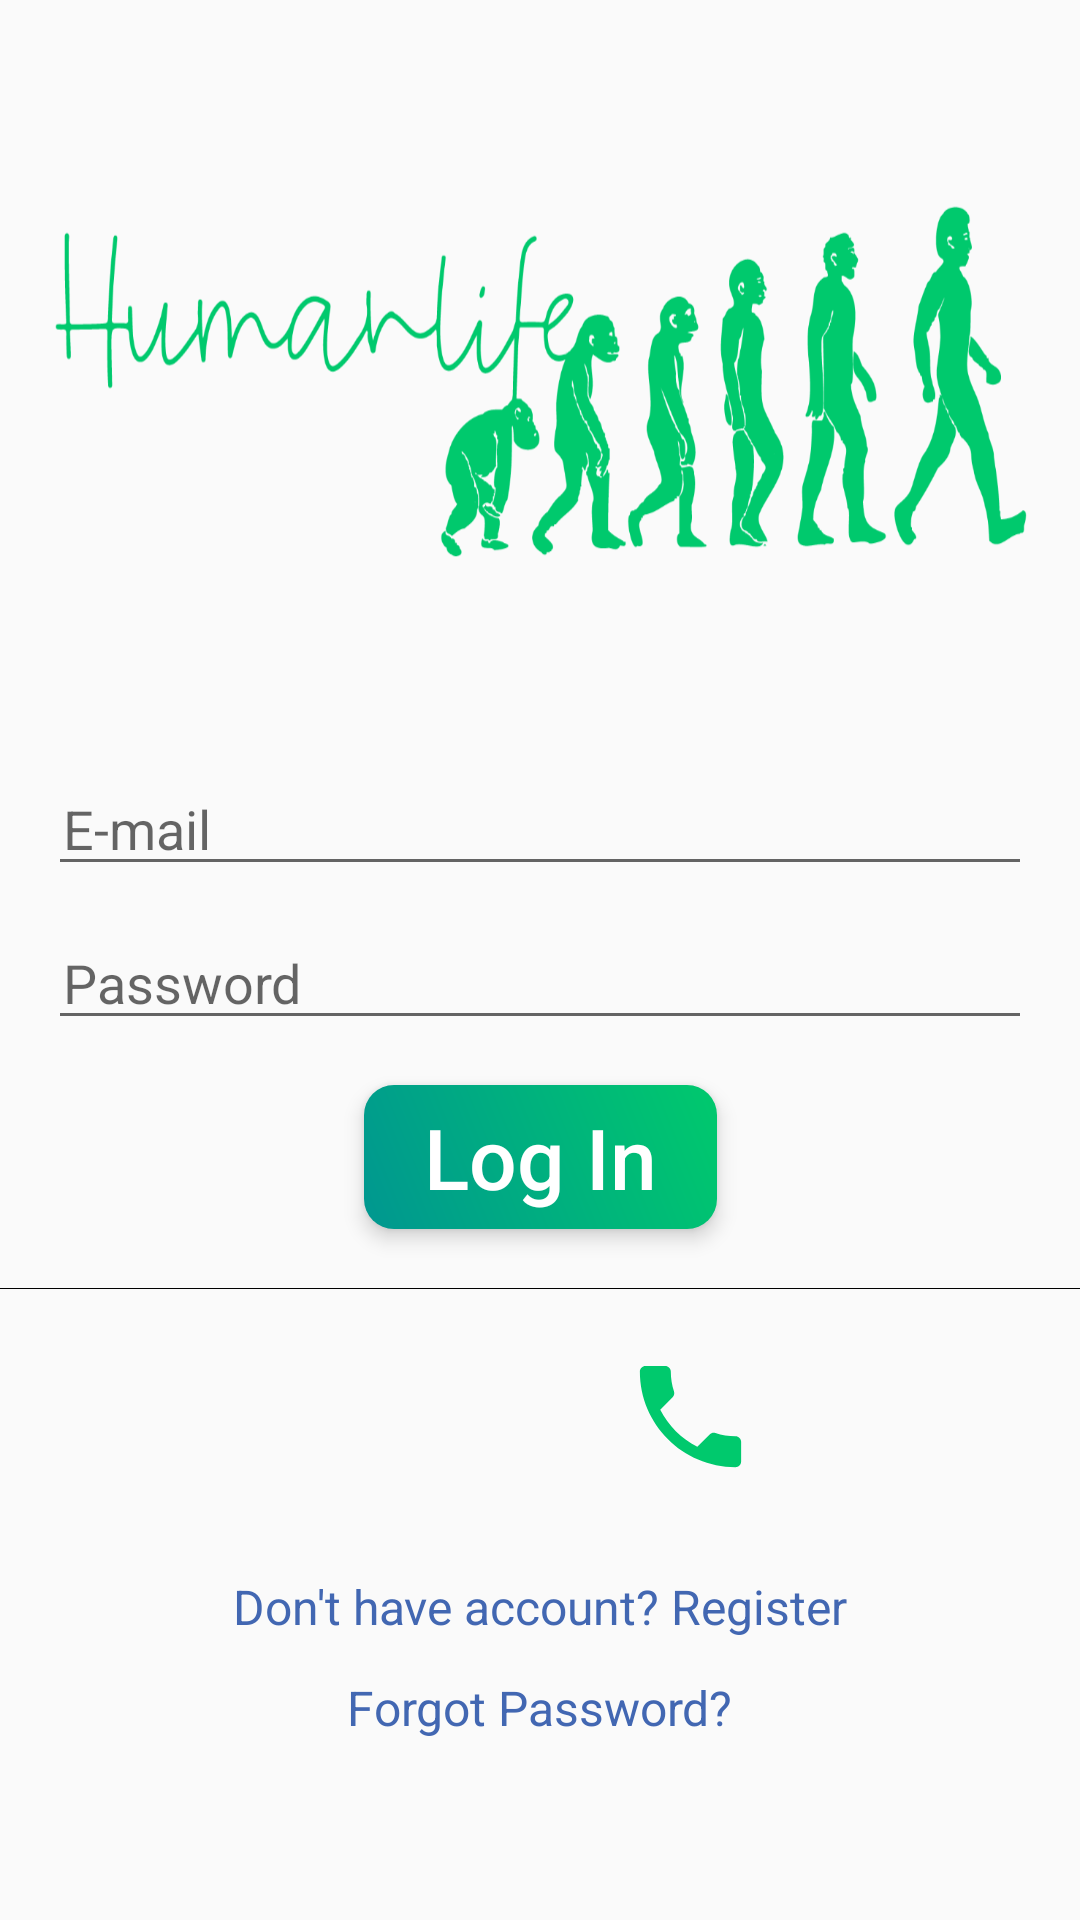

Here is an Android app screen rendered from its layout file. Give the layout XML and the strings, colors and styles it references.
<!-- AndroidManifest.xml: application theme AppTheme -->
<!-- res/layout/activity_login.xml -->
<?xml version="1.0" encoding="utf-8"?>
<androidx.constraintlayout.widget.ConstraintLayout xmlns:android="http://schemas.android.com/apk/res/android"
    xmlns:app="http://schemas.android.com/apk/res-auto"
    xmlns:tools="http://schemas.android.com/tools"
    android:layout_width="match_parent"
    android:layout_height="match_parent"
    tools:context=".Login">


    <ProgressBar
        android:layout_width="wrap_content"
        android:layout_height="wrap_content"
        android:id="@+id/progress_login"
        android:progressTint="@color/pink"
        android:visibility="gone"
        app:layout_constraintStart_toStartOf="parent"
        app:layout_constraintEnd_toEndOf="parent"
        app:layout_constraintTop_toTopOf="parent"
        app:layout_constraintBottom_toBottomOf="parent"/>
    <ImageView
        android:id="@+id/imageView"
        android:layout_width="match_parent"
        android:layout_height="wrap_content"
        app:layout_constraintStart_toStartOf="parent"
        app:layout_constraintTop_toTopOf="parent"
        app:layout_constraintEnd_toEndOf="parent"
        app:layout_constraintBottom_toTopOf="@id/et_email"
        android:scaleType="centerCrop"
        android:layout_marginLeft="10dp"
        android:layout_marginRight="10dp"
        android:background="@drawable/humanlife_logo"
        android:layout_marginBottom="10dp"
        android:layout_marginTop="10dp"/>


    <EditText
        android:id="@+id/et_email"
        android:layout_width="match_parent"
        android:layout_height="wrap_content"
        android:layout_marginLeft="16dp"
        android:layout_marginRight="16dp"
        android:layout_marginBottom="10dp"
        android:hint="E-mail"
        android:paddingLeft="5dp"
        android:textColor="@color/black"
        android:inputType="textEmailAddress"
        app:layout_constraintBottom_toTopOf="@+id/et_password"
        app:layout_constraintEnd_toEndOf="parent"
        app:layout_constraintStart_toStartOf="parent" />


    <EditText
        android:id="@+id/et_password"
        android:layout_width="match_parent"
        android:layout_height="wrap_content"
        android:hint="Password"
        android:paddingLeft="5dp"
        android:textColor="@color/black"
        android:layout_marginLeft="16dp"
        android:layout_marginRight="16dp"
        android:inputType="textPassword"
        app:layout_constraintBottom_toTopOf="@id/login"
        app:layout_constraintEnd_toEndOf="parent"
        app:layout_constraintStart_toStartOf="parent"
        android:layout_marginBottom="15dp" />

    <Button
        android:id="@+id/login"
        android:layout_width="wrap_content"
        android:layout_height="wrap_content"
        android:paddingLeft="20dp"
        android:paddingRight="20dp"
        android:background="@drawable/round_buttons"
        android:elevation="4dp"
        android:translationZ="2dp"
        android:clickable="true"
        android:focusable="true"
        android:text="Log In"
        android:textAllCaps="false"
        android:textColor="@color/white"
        android:textSize="28sp"
        app:layout_constraintBottom_toTopOf="@+id/google_login"
        app:layout_constraintEnd_toEndOf="parent"
        app:layout_constraintStart_toStartOf="parent"
        android:layout_marginBottom="40dp" />


<View
    android:layout_width="match_parent"
    android:layout_height="0.08dp"
    app:layout_constraintStart_toStartOf="parent"
    app:layout_constraintEnd_toEndOf="parent"
    app:layout_constraintBottom_toTopOf="@id/google_login"
    android:background="@color/black"
    android:layout_marginBottom="20dp"/>




    <ImageButton
        android:id="@+id/phone_login"
        android:layout_width="45dp"
        android:layout_height="45dp"
        android:background="@drawable/phone_icon"
        android:layout_marginLeft="100dp"
        android:layout_marginBottom="30dp"
        app:layout_constraintBottom_toTopOf="@id/tv_register"
        app:layout_constraintEnd_toEndOf="parent"
        app:layout_constraintStart_toStartOf="parent" />

    <ImageButton
        android:id="@+id/google_login"
        android:layout_width="45dp"
        android:layout_height="45dp"
        android:background="@drawable/google_icon"
        app:layout_constraintBottom_toTopOf="@id/tv_register"
        app:layout_constraintEnd_toEndOf="parent"
        android:layout_marginRight="100dp"
        app:layout_constraintStart_toStartOf="parent"
        android:layout_marginBottom="30dp"/>

    <TextView
        android:id="@+id/tv_register"
        android:layout_width="wrap_content"
        android:layout_height="wrap_content"
        android:text="Don't have account? Register"
        android:textColor="@color/blue"
        android:focusable="true"
        android:clickable="true"
        android:textSize="16sp"
        app:layout_constraintEnd_toEndOf="parent"
        app:layout_constraintStart_toStartOf="parent"
        app:layout_constraintBottom_toTopOf="@id/forgotPassword"
        android:layout_marginBottom="12dp"
        />

    <TextView
        android:id="@+id/forgotPassword"
        android:layout_width="wrap_content"
        android:layout_height="wrap_content"
        android:text="Forgot Password?"
        android:focusable="true"
        android:clickable="true"
        android:textSize="16sp"
        android:textColor="@color/blue"
        app:layout_constraintEnd_toEndOf="parent"
        app:layout_constraintStart_toStartOf="parent"
        app:layout_constraintBottom_toBottomOf="parent"
        android:layout_marginBottom="60dp"/>



</androidx.constraintlayout.widget.ConstraintLayout>
<!-- resources referenced by this layout -->
<resources>
  <color name="black">#000</color>
  <color name="blue">#4267B2</color>
  <color name="pink">#FF1493</color>
  <color name="white">#fff</color>
  <!-- drawable humanlife_logo: png bitmap (drawable-hdpi, 50455 bytes) -->
  <!-- drawable phone_icon (drawable) -->
  <vector android:height="24dp" android:tint="#00C96D"
      android:viewportHeight="24" android:viewportWidth="24"
      android:width="24dp" xmlns:android="http://schemas.android.com/apk/res/android">
      <path android:fillColor="@android:color/white" android:pathData="M6.62,10.79c1.44,2.83 3.76,5.14 6.59,6.59l2.2,-2.2c0.27,-0.27 0.67,-0.36 1.02,-0.24 1.12,0.37 2.33,0.57 3.57,0.57 0.55,0 1,0.45 1,1V20c0,0.55 -0.45,1 -1,1 -9.39,0 -17,-7.61 -17,-17 0,-0.55 0.45,-1 1,-1h3.5c0.55,0 1,0.45 1,1 0,1.25 0.2,2.45 0.57,3.57 0.11,0.35 0.03,0.74 -0.25,1.02l-2.2,2.2z"/>
  </vector>
  <!-- drawable round_buttons (drawable) -->
  <?xml version="1.0" encoding="utf-8"?>
  <shape xmlns:android="http://schemas.android.com/apk/res/android">
      <corners android:radius="10dp"/>
  
      <gradient
  
          android:startColor="#009790"
          android:endColor="@color/colorAccent"
          android:angle="45"/>
  </shape>
  <style name="AppTheme" parent="Theme.AppCompat.Light.NoActionBar">
          
          <item name="colorPrimary">@color/white</item>
          <item name="colorPrimaryDark">@color/black</item>
          <item name="colorAccent">@color/colorAccent</item>
  
  
      </style>
  <color name="colorAccent">#00c96d</color>
</resources>
